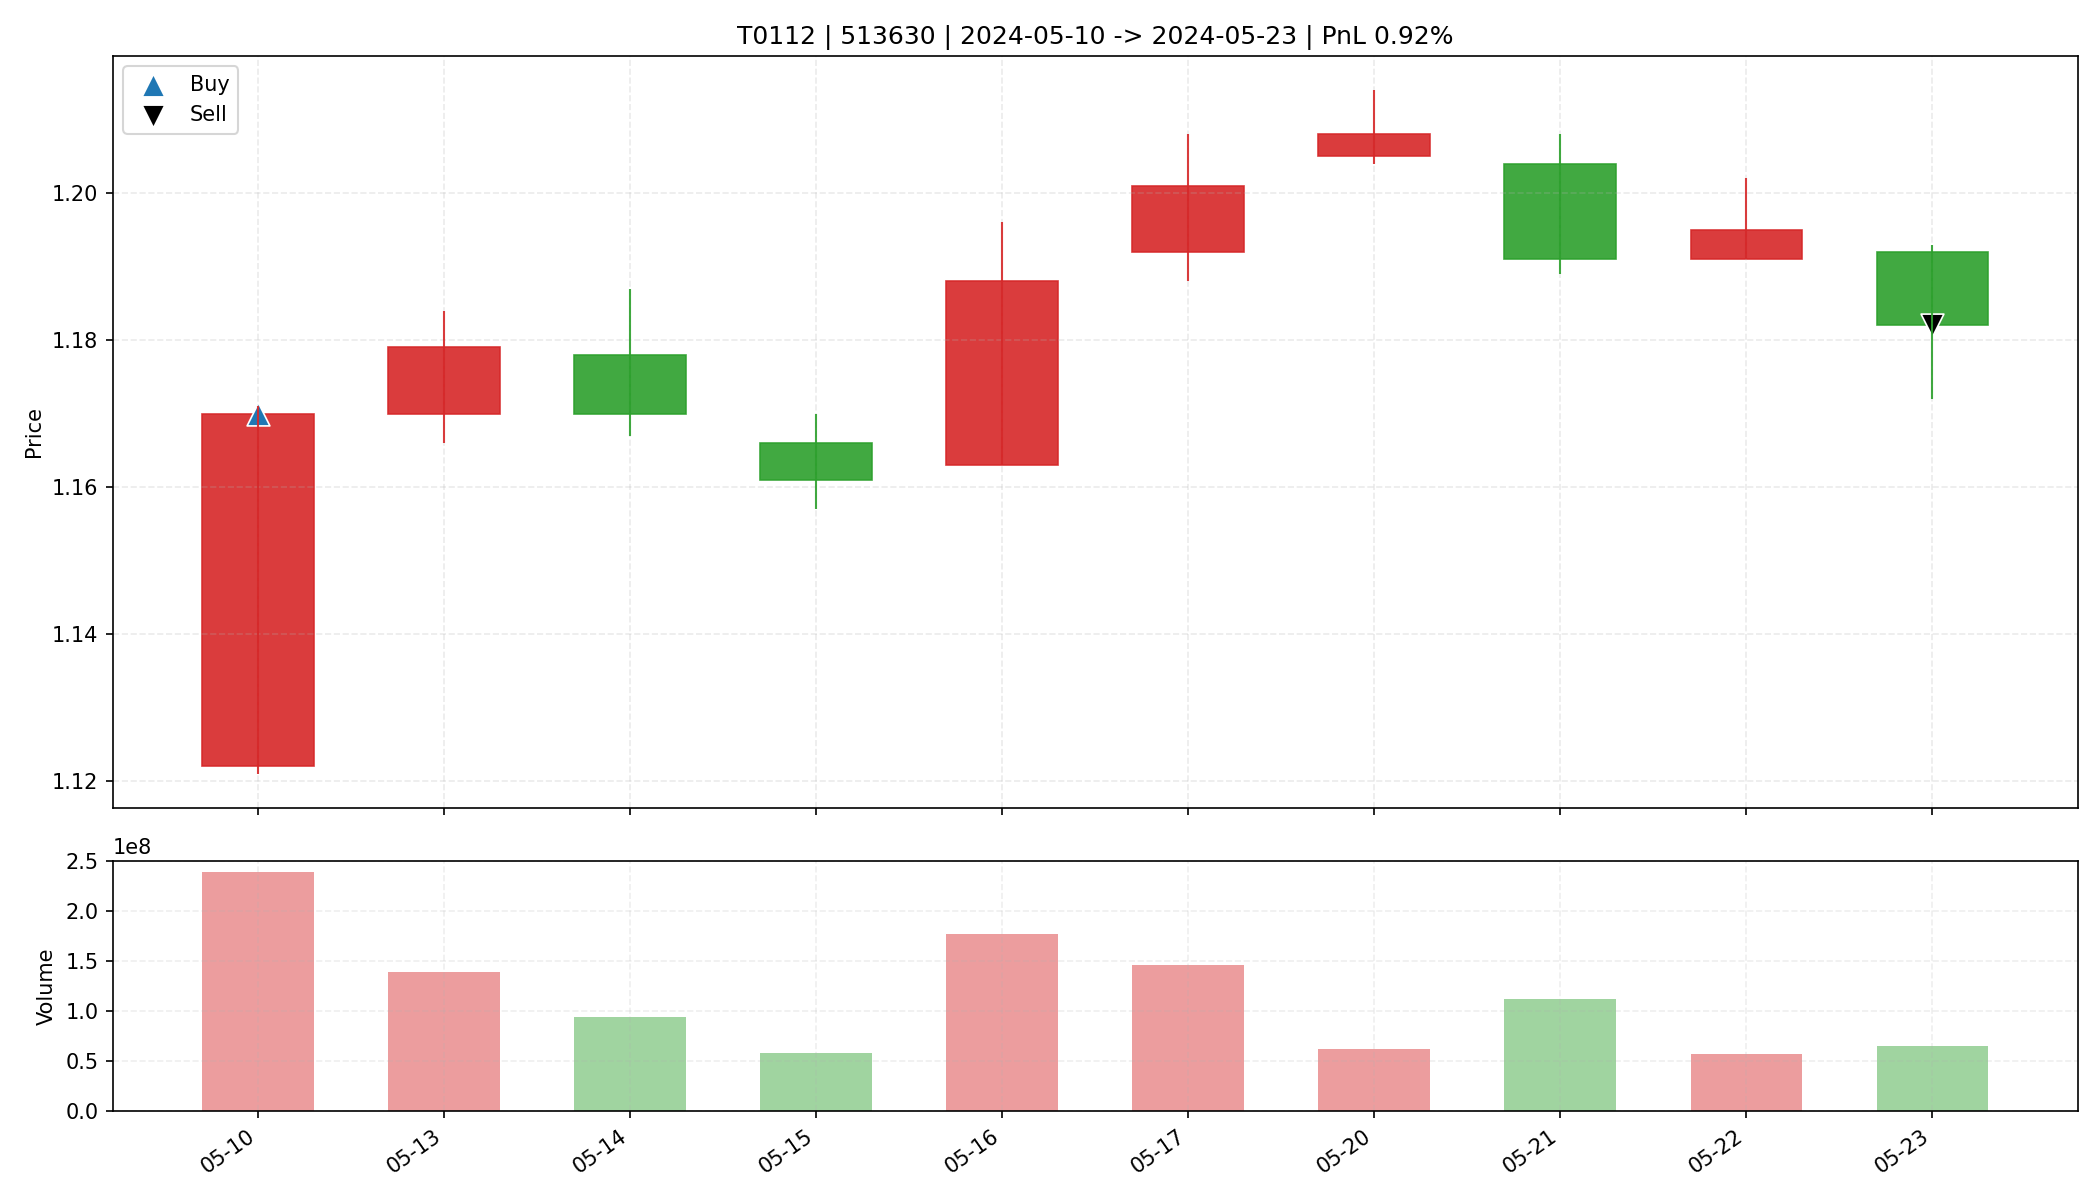

The file beside this chart, header and first rows:
date, open, high, low, close, amount, volume, trade_id, code, buy_date, sell_date, buy_price, sell_price, matched_shares, buy_reason, sell_reason, sell_profit_pct, sell_hold_days, is_buy_day, is_sell_day, holding_day_index
2024-05-10, 1.122, 1.171, 1.121, 1.17, 276725760, 238693500, T0112, 513630, 2024-05-10, 2024-05-23, 1.17, 1.182, 28100, 前10日振幅6.9%, 阳线涨幅4.3%, 突破均线, 放量2.4倍(温和+爆发…, 跌破MA10, 0.9247, 9.0, True, False, 0
2024-05-13, 1.17, 1.184, 1.166, 1.179, 163728368, 139269400, T0112, 513630, 2024-05-10, 2024-05-23, 1.17, 1.182, 28100, 前10日振幅6.9%, 阳线涨幅4.3%, 突破均线, 放量2.4倍(温和+爆发…, 跌破MA10, 0.9247, 9.0, False, False, 1
2024-05-14, 1.178, 1.187, 1.167, 1.17, 110931088, 94568000, T0112, 513630, 2024-05-10, 2024-05-23, 1.17, 1.182, 28100, 前10日振幅6.9%, 阳线涨幅4.3%, 突破均线, 放量2.4倍(温和+爆发…, 跌破MA10, 0.9247, 9.0, False, False, 2
2024-05-15, 1.166, 1.17, 1.157, 1.161, 67709968, 58267900, T0112, 513630, 2024-05-10, 2024-05-23, 1.17, 1.182, 28100, 前10日振幅6.9%, 阳线涨幅4.3%, 突破均线, 放量2.4倍(温和+爆发…, 跌破MA10, 0.9247, 9.0, False, False, 3
2024-05-16, 1.163, 1.196, 1.163, 1.188, 210207184, 177548500, T0112, 513630, 2024-05-10, 2024-05-23, 1.17, 1.182, 28100, 前10日振幅6.9%, 阳线涨幅4.3%, 突破均线, 放量2.4倍(温和+爆发…, 跌破MA10, 0.9247, 9.0, False, False, 4
2024-05-17, 1.192, 1.208, 1.188, 1.201, 174275424, 145884102, T0112, 513630, 2024-05-10, 2024-05-23, 1.17, 1.182, 28100, 前10日振幅6.9%, 阳线涨幅4.3%, 突破均线, 放量2.4倍(温和+爆发…, 跌破MA10, 0.9247, 9.0, False, False, 5
2024-05-20, 1.205, 1.214, 1.204, 1.208, 75755488, 62581300, T0112, 513630, 2024-05-10, 2024-05-23, 1.17, 1.182, 28100, 前10日振幅6.9%, 阳线涨幅4.3%, 突破均线, 放量2.4倍(温和+爆发…, 跌破MA10, 0.9247, 9.0, False, False, 6
2024-05-21, 1.204, 1.208, 1.189, 1.191, 134312288, 112319260, T0112, 513630, 2024-05-10, 2024-05-23, 1.17, 1.182, 28100, 前10日振幅6.9%, 阳线涨幅4.3%, 突破均线, 放量2.4倍(温和+爆发…, 跌破MA10, 0.9247, 9.0, False, False, 7
2024-05-22, 1.191, 1.202, 1.191, 1.195, 68958928, 57591600, T0112, 513630, 2024-05-10, 2024-05-23, 1.17, 1.182, 28100, 前10日振幅6.9%, 阳线涨幅4.3%, 突破均线, 放量2.4倍(温和+爆发…, 跌破MA10, 0.9247, 9.0, False, False, 8
2024-05-23, 1.192, 1.193, 1.172, 1.182, 76431024, 64830500, T0112, 513630, 2024-05-10, 2024-05-23, 1.17, 1.182, 28100, 前10日振幅6.9%, 阳线涨幅4.3%, 突破均线, 放量2.4倍(温和+爆发…, 跌破MA10, 0.9247, 9.0, False, True, 9
